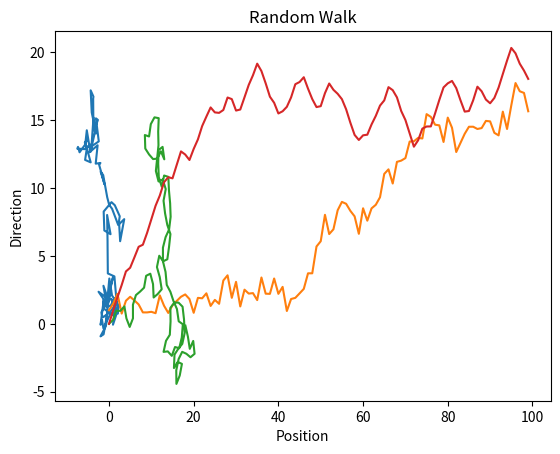

Generate this figure with matplotlib:
import math
import random
import matplotlib.pyplot as plt
import numpy as np


class Agent:
    """The following class determines how far an agent walks for a certain number of steps """
    def __init__(self):
        '''Initization method'''
        self.x = 0.0
        self.y = 0.0
        self.d = random.random()*2*math.pi
        self.v = 1.0
    def step(self):
        '''This method is what moves the agent around'''
        self.shift_direction()
        self.x +=  self.v * math.cos(self.d)
        self.y +=  self.v * math.sin(self.d)

    def step2(self):
        self.d = self.d + np.random.normal(0,1) # velocity
        self.x += self.v* math.cos(self.d)
        self.y += self.v * math.sin(self.d)
    def shift_direction(self):
        self.d = random.random() * 2 * math.pi


# Randomness

a = Agent()
time = 0
xhis = []
yhis = []
while time < 100:
    a.step()
    xhis.append(a.x)
    yhis.append(a.y)
    a.step()
    time += 1
plt.xlabel('Position')
plt.ylabel('Direction')
plt.title('Random Walk')
plt.plot(xhis, yhis)
plt.show()

# Distance
i = 0
dist =[]
while i < 100:
    length = math.sqrt(((xhis[i]**2))+ (yhis[i]**2))
    dist.append(length)
    i+=1
somenum = 0
e = []
while somenum < 100:
    e.append(somenum)
    somenum +=1
plt.plot(e,dist)
plt.xlabel('Position')
plt.ylabel('Direction')
plt.title('Random Walk')
plt.show()

# part 2

# Randomness

a = Agent()
time = 0
xhis = []
yhis = []
while time < 100:
    xhis.append(a.x)
    yhis.append(a.y)
    a.step2()
    time += 1
plt.xlabel('Position')
plt.ylabel('Direction')
plt.title('Random Walk')
plt.plot(xhis, yhis)
plt.show()

# Distance
i = 0
dist =[]
while i < 100:
    length = math.sqrt(((xhis[i]**2))+ (yhis[i]**2))
    dist.append(length)
    i+=1
somenum = 0
e = []
while somenum < 100:
    e.append(somenum)
    somenum += 1
plt.plot(e,dist)
plt.xlabel('Position')
plt.ylabel('Direction')
plt.title('Random Walk')
plt.show()
